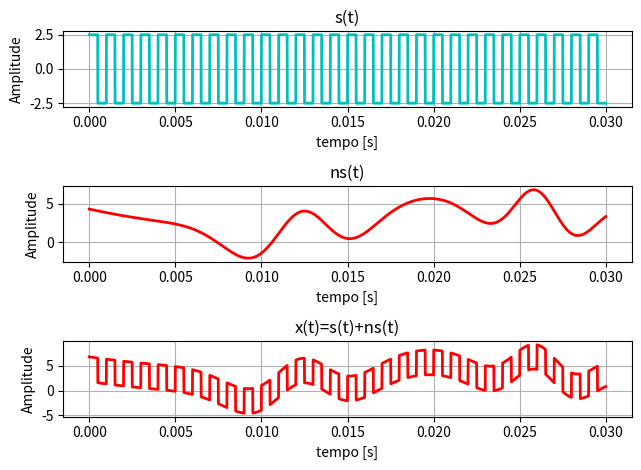
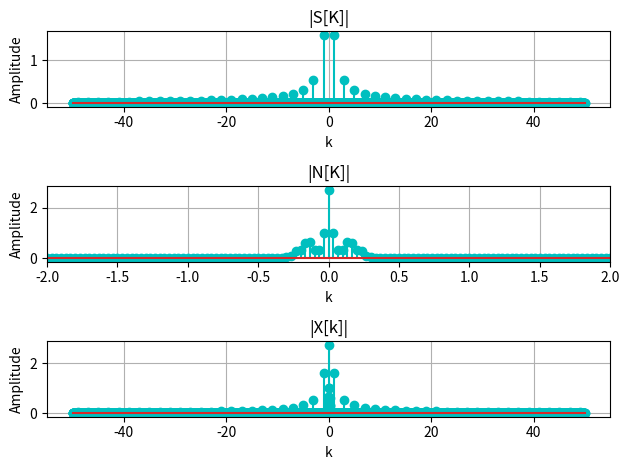

These figures' Python source, in order:
import numpy as np
import matplotlib.pyplot as plt
from numpy import pi
from numpy.fft import fft, ifft, fftfreq, fftshift
import scipy as sc
from scipy import signal

def square(wt, duty = 0.5):
    sq = sc.signal.square(wt, duty=duty )
    return sq

# definindo o sinal continuo periódico
fs = 1000        # freq. do sinal periódico
w0 = 2*pi*fs    # frequencia angular
Ts = 1/fs       # período fundamental do sinal
Tam = 1/(100*fs)   	# período de amostragem 100 vezes menor que o período do sinal

Np = 30          # quantidade de periodos no vetor do sinal
# Criando o vetor de tempo,5 períodos, e intervalo de Tam
t = np.arange(0,Ts*Np,Tam)
# criando x(t)
s = 2.5*square(w0*t,duty = 0.50)

frand = np.random.rand(2)   # fase aleatoria para as variaveis do sinal ns(t)
Vfrq = (1+np.cos(200*t+(pi*frand[0]) ))*(100/2)
Vdc = (1+np.cos(200*t+(pi*frand[1])))*(5/2)
ns = Vdc + 2.5*np.cos(2*pi*Vfrq*t)

x = s + ns

fig0, ax0 = plt.subplots(3,1)
ax0[0].plot(t, s, 'c-', lw=2,  label="s(t)")
ax0[0].set_ylabel("Amplitude")
ax0[0].set_xlabel("tempo [s]")
ax0[0].grid(True)
# ax0[0].legend()
ax0[0].set_title('s(t)')

ax0[1].plot(t, ns, 'r-',lw=2,  label="ns(t)")
ax0[1].set_ylabel("Amplitude")
ax0[1].set_xlabel("tempo [s]")
ax0[1].grid(True)
# ax0[1].legend()
ax0[1].set_title('ns(t)')

ax0[2].plot(t, x, 'r-',lw=2,  label="x[t]=s[t]+N(t)")
ax0[2].set_ylabel("Amplitude")
ax0[2].set_xlabel("tempo [s]")
ax0[2].grid(True)
# ax0[2].legend()
ax0[2].set_title('x(t)=s(t)+ns(t)')


#criando o vetor de frequencia
w = fftfreq(len(t), d=(1/Ts)*Tam)

# calculando a FS dos sinais envolvidos
X = fft(x)/len(x)
S = fft(s)/len(x)
N = fft(ns)/len(x)

# calculando o modulo - magnitude do espectro
ModX = np.abs(X)
ModS = np.abs(S)
ModN = np.abs(N)

# plotando a magnitude dos sinais envolvidos
fig1, ax1 = plt.subplots(3, 1)
ax1[0].stem(w,ModS, 'c*', label="|S[K]|")
ax1[0].set_ylabel("Amplitude")
ax1[0].set_xlabel("k")
ax1[0].grid(True)
#ax1[0].set_xlim(-25, 25)
ax1[0].set_title('|S[K]|')

ax1[1].stem(w,ModN, 'c-', label="|N[K]|")
ax1[1].set_ylabel("Amplitude")
ax1[1].set_xlabel("k")
ax1[1].grid(True)
ax1[1].set_xlim(-2, 2)
ax1[1].set_title('|N[K]|')

ax1[2].stem(w,ModX, 'c-', label="|X[K]|")
ax1[2].set_ylabel("Amplitude")
ax1[2].set_xlabel("k")
ax1[2].grid(True)
# ax1[2].set_xlim(-2, 2)
ax1[2].set_title('|X[k]|')

fig0.tight_layout()
fig1.tight_layout()

plt.show()
